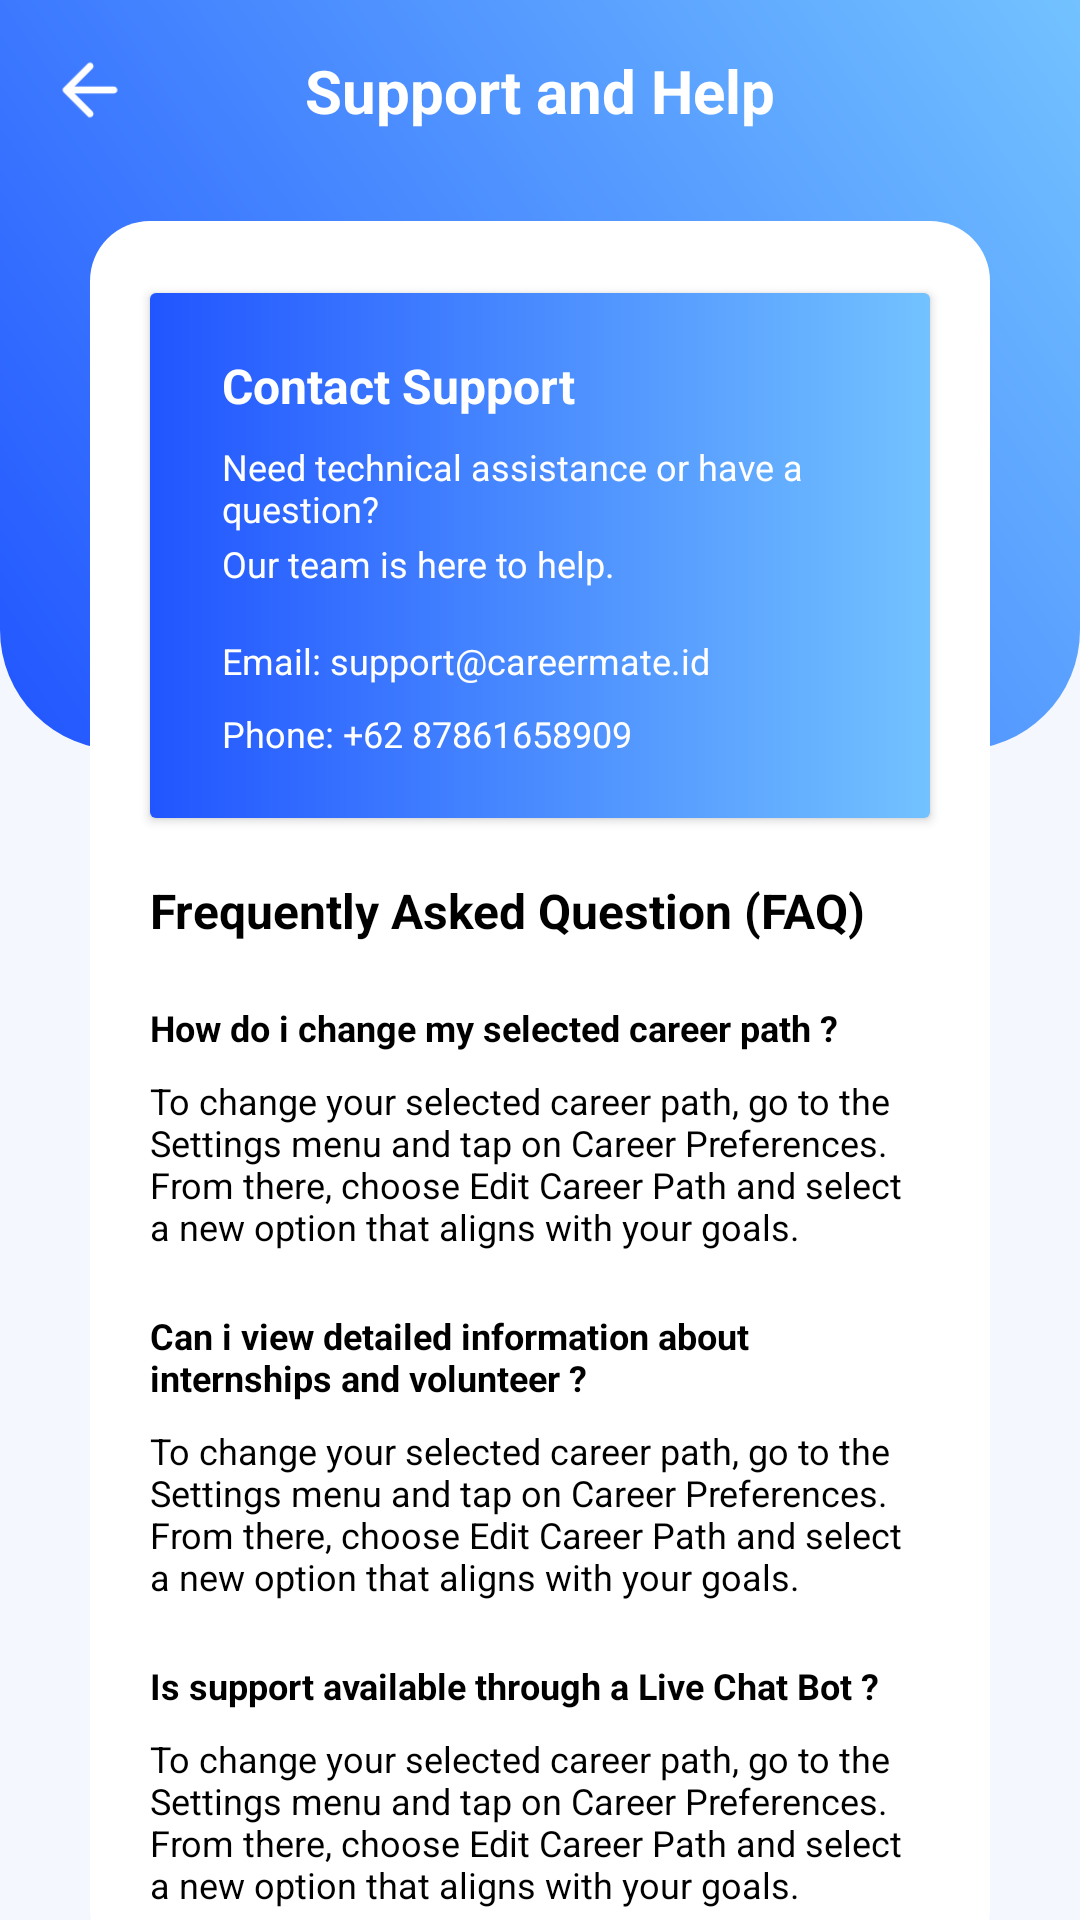

Layout XML and referenced resources for this Android screen:
<!-- AndroidManifest.xml: application theme Theme.CareerPartner -->
<!-- res/layout/fragment_support_help.xml -->
<?xml version="1.0" encoding="utf-8"?>
<androidx.constraintlayout.widget.ConstraintLayout xmlns:android="http://schemas.android.com/apk/res/android"
        xmlns:tools="http://schemas.android.com/tools"
        android:layout_width="match_parent"
        android:layout_height="match_parent"
        xmlns:app="http://schemas.android.com/apk/res-auto"
        tools:context=".main.profile.screen.SupportHelpFragment"
        android:background="@drawable/background_apk">

    <ImageView
        android:id="@+id/ivBackgroundBiru"
        android:layout_width="0dp"
        android:layout_height="250dp"
        android:contentDescription="BACKGROUND BIRU"
        android:src="@drawable/background_gradient_rounded"
        app:layout_constraintEnd_toEndOf="parent"
        app:layout_constraintHorizontal_bias="0.0"
        app:layout_constraintStart_toStartOf="parent"
        app:layout_constraintTop_toTopOf="parent" />

    <androidx.appcompat.widget.AppCompatButton
            android:id="@+id/btnBack"
            android:layout_width="60dp"
            android:layout_height="60dp"
            android:background="@drawable/back"
            android:contentDescription="ICON BACK SUPPORT HELP"
            app:layout_constraintStart_toStartOf="parent"
            app:layout_constraintTop_toTopOf="@+id/ivBackgroundBiru"/>

    <TextView
        android:id="@+id/tvSupportHelp"
        android:layout_width="0dp"
        android:layout_height="wrap_content"
        android:text="Support and Help"
        android:textColor="#FFFFFF"
        android:textAlignment="center"
        android:textSize="20sp"
        android:textStyle="bold"
        app:layout_constraintStart_toStartOf="parent"
        app:layout_constraintEnd_toEndOf="parent"
        app:layout_constraintTop_toTopOf="@id/btnBack"
        app:layout_constraintBottom_toBottomOf="@+id/btnBack"
        />

    <androidx.constraintlayout.widget.ConstraintLayout
        android:layout_width="0dp"
        android:layout_height="wrap_content"
        android:layout_marginHorizontal="30dp"
        android:layout_marginTop="30dp"
        android:background="@drawable/background_putih"
        app:layout_constraintTop_toBottomOf="@+id/tvSupportHelp"
        app:layout_constraintStart_toStartOf="parent"
        app:layout_constraintEnd_toEndOf="parent"
        >

        <androidx.cardview.widget.CardView
            android:id="@+id/cardContactSupport"
            android:layout_width="0dp"
            android:layout_height="wrap_content"
            android:layout_marginHorizontal="20dp"
            android:layout_marginTop="24dp"
            app:cardBackgroundColor="@android:color/transparent"
            app:layout_constraintTop_toTopOf="parent"
            app:layout_constraintStart_toStartOf="parent"
            app:layout_constraintEnd_toEndOf="parent"
            >

            <androidx.constraintlayout.widget.ConstraintLayout
                android:layout_width="match_parent"
                android:layout_height="wrap_content"
                android:background="@drawable/background_gradient"
                >

                <TextView
                    android:id="@+id/tvContactSupport"
                    android:layout_width="0dp"
                    android:layout_height="wrap_content"
                    android:text="@string/contact_support_title"
                    android:textSize="16sp"
                    android:textStyle="bold"
                    android:textColor="@color/white"
                    android:layout_marginTop="20dp"
                    android:layout_marginHorizontal="24dp"
                    app:layout_constraintStart_toStartOf="parent"
                    app:layout_constraintEnd_toEndOf="parent"
                    app:layout_constraintTop_toTopOf="parent"
                    />

                <TextView
                    android:id="@+id/tvContactSubTitle"
                    android:layout_width="0dp"
                    android:layout_height="wrap_content"
                    android:text="@string/contact_support_subtitle"
                    android:textSize="12sp"
                    android:textStyle="normal"
                    android:textColor="@color/white"
                    android:layout_marginTop="8dp"
                    android:layout_marginHorizontal="24dp"
                    app:layout_constraintStart_toStartOf="parent"
                    app:layout_constraintEnd_toEndOf="parent"
                    app:layout_constraintTop_toBottomOf="@+id/tvContactSupport"
                    />

                <TextView
                    android:id="@+id/tvContactSubSubTitle"
                    android:layout_width="0dp"
                    android:layout_height="wrap_content"
                    android:text="@string/contact_support_sub_subtitle"
                    android:textSize="12sp"
                    android:textStyle="normal"
                    android:textColor="@color/white"
                    android:layout_marginTop="2dp"
                    android:layout_marginHorizontal="24dp"
                    app:layout_constraintStart_toStartOf="parent"
                    app:layout_constraintEnd_toEndOf="parent"
                    app:layout_constraintTop_toBottomOf="@+id/tvContactSubTitle"
                    />

                <TextView
                    android:id="@+id/tvContactEmail"
                    android:layout_width="0dp"
                    android:layout_height="wrap_content"
                    android:text="@string/contact_support_email"
                    android:textSize="12sp"
                    android:textStyle="normal"
                    android:textColor="@color/white"
                    android:layout_marginTop="16dp"
                    android:layout_marginHorizontal="24dp"
                    app:layout_constraintStart_toStartOf="parent"
                    app:layout_constraintEnd_toEndOf="parent"
                    app:layout_constraintTop_toBottomOf="@+id/tvContactSubSubTitle"
                    />

                <TextView
                    android:id="@+id/tvContactPhone"
                    android:layout_width="0dp"
                    android:layout_height="wrap_content"
                    android:text="@string/contact_support_phone"
                    android:textSize="12sp"
                    android:textStyle="normal"
                    android:textColor="@color/white"
                    android:layout_marginTop="8dp"
                    android:layout_marginHorizontal="24dp"
                    app:layout_constraintStart_toStartOf="parent"
                    app:layout_constraintEnd_toEndOf="parent"
                    app:layout_constraintTop_toBottomOf="@+id/tvContactEmail"
                    app:layout_constraintBottom_toBottomOf="parent"
                    android:layout_marginBottom="20dp"
                    />

            </androidx.constraintlayout.widget.ConstraintLayout>

        </androidx.cardview.widget.CardView>

        <TextView
            android:id="@+id/tvFaqTitle"
            android:layout_width="0dp"
            android:layout_height="wrap_content"
            android:text="@string/faq_title"
            android:textColor="@color/black"
            android:textSize="16sp"
            android:textStyle="bold"
            android:layout_marginHorizontal="20dp"
            android:layout_marginTop="20dp"
            app:layout_constraintStart_toStartOf="parent"
            app:layout_constraintEnd_toEndOf="parent"
            app:layout_constraintTop_toBottomOf="@+id/cardContactSupport"
            />

        <TextView
            android:id="@+id/tvFaqOne"
            android:layout_width="0dp"
            android:layout_height="wrap_content"
            android:text="@string/faq_one"
            android:textColor="@color/black"
            android:textSize="12sp"
            android:textStyle="bold"
            android:layout_marginHorizontal="20dp"
            android:layout_marginTop="20dp"
            app:layout_constraintStart_toStartOf="parent"
            app:layout_constraintEnd_toEndOf="parent"
            app:layout_constraintTop_toBottomOf="@+id/tvFaqTitle"
            />

        <TextView
            android:id="@+id/tvFaqOneDesc"
            android:layout_width="0dp"
            android:layout_height="wrap_content"
            android:text="@string/faq_one_desc"
            android:textColor="@color/black"
            android:textSize="12sp"
            android:textStyle="normal"
            android:layout_marginHorizontal="20dp"
            android:layout_marginTop="8dp"
            app:layout_constraintStart_toStartOf="parent"
            app:layout_constraintEnd_toEndOf="parent"
            app:layout_constraintTop_toBottomOf="@+id/tvFaqOne"
            />

        <TextView
            android:id="@+id/tvFaqTwo"
            android:layout_width="0dp"
            android:layout_height="wrap_content"
            android:text="@string/faq_two"
            android:textColor="@color/black"
            android:textSize="12sp"
            android:textStyle="bold"
            android:layout_marginHorizontal="20dp"
            android:layout_marginTop="20dp"
            app:layout_constraintStart_toStartOf="parent"
            app:layout_constraintEnd_toEndOf="parent"
            app:layout_constraintTop_toBottomOf="@+id/tvFaqOneDesc"
            />

        <TextView
            android:id="@+id/tvFaqTwoDesc"
            android:layout_width="0dp"
            android:layout_height="wrap_content"
            android:text="@string/faq_two_desc"
            android:textColor="@color/black"
            android:textSize="12sp"
            android:textStyle="normal"
            android:layout_marginHorizontal="20dp"
            android:layout_marginTop="8dp"
            app:layout_constraintStart_toStartOf="parent"
            app:layout_constraintEnd_toEndOf="parent"
            app:layout_constraintTop_toBottomOf="@+id/tvFaqTwo"
            />

        <TextView
            android:id="@+id/tvFaqThree"
            android:layout_width="0dp"
            android:layout_height="wrap_content"
            android:text="@string/faq_three"
            android:textColor="@color/black"
            android:textSize="12sp"
            android:textStyle="bold"
            android:layout_marginHorizontal="20dp"
            android:layout_marginTop="20dp"
            app:layout_constraintStart_toStartOf="parent"
            app:layout_constraintEnd_toEndOf="parent"
            app:layout_constraintTop_toBottomOf="@+id/tvFaqTwoDesc"
            />

        <TextView
            android:id="@+id/tvFaqThreeDesc"
            android:layout_width="0dp"
            android:layout_height="wrap_content"
            android:text="@string/faq_three_desc"
            android:textColor="@color/black"
            android:textSize="12sp"
            android:textStyle="normal"
            android:layout_marginHorizontal="20dp"
            android:layout_marginTop="8dp"
            android:layout_marginBottom="20dp"
            app:layout_constraintStart_toStartOf="parent"
            app:layout_constraintEnd_toEndOf="parent"
            app:layout_constraintTop_toBottomOf="@+id/tvFaqThree"
            app:layout_constraintBottom_toBottomOf="parent"
            />

    </androidx.constraintlayout.widget.ConstraintLayout>

</androidx.constraintlayout.widget.ConstraintLayout>
<!-- resources referenced by this layout -->
<resources>
  <color name="black">#FF000000</color>
  <color name="white">#FFFFFFFF</color>
  <!-- drawable back: png bitmap (drawable, 562 bytes) -->
  <!-- drawable background_apk (drawable) -->
  <?xml version="1.0" encoding="utf-8"?>
  <shape xmlns:android="http://schemas.android.com/apk/res/android"
      android:shape="rectangle">
  
      <solid android:color="#F5F7FF" />
  
  </shape>
  <!-- drawable background_gradient (drawable) -->
  <?xml version="1.0" encoding="utf-8"?>
  <shape xmlns:android="http://schemas.android.com/apk/res/android"
      android:shape="rectangle">
  
      <gradient
          android:startColor="#2155FF"
          android:endColor="#73C2FF"
          android:angle="0"/>
  
  
  </shape>
  <!-- drawable background_gradient_rounded (drawable) -->
  <?xml version="1.0" encoding="utf-8"?>
  <shape xmlns:android="http://schemas.android.com/apk/res/android"
      android:shape="rectangle">
  
      <gradient
          android:startColor="#2155FF"
          android:endColor="#73C2FF"
          android:angle="45"/>
  
      <corners
          android:bottomLeftRadius="40dp"
          android:bottomRightRadius="40dp" />
  
  </shape>
  <!-- drawable background_putih (drawable) -->
  <?xml version="1.0" encoding="utf-8"?>
  <shape xmlns:android="http://schemas.android.com/apk/res/android"
      android:shape="rectangle">
  
      <solid android:color="#FFFFFF" />
      <corners android:radius="20dp"/>
  
  </shape>
  <string name="contact_support_email">Email: support@careermate.id</string>
  <string name="contact_support_phone">Phone: +62 87861658909</string>
  <string name="contact_support_sub_subtitle">Our team is here to help.</string>
  <string name="contact_support_subtitle">Need technical assistance or have a question?</string>
  <string name="contact_support_title">Contact Support</string>
  <string name="faq_one">How do i change my selected career path ?</string>
  <string name="faq_one_desc">To change your selected career path, go to the Settings menu and tap on Career Preferences. From there, choose Edit Career Path and select a new option that aligns with your goals.</string>
  <string name="faq_three">Is support available through a Live Chat Bot ?</string>"
  <string name="faq_three_desc">To change your selected career path, go to the Settings menu and tap on Career Preferences. From there, choose Edit Career Path and select a new option that aligns with your goals.</string>
  <string name="faq_title">Frequently Asked Question (FAQ)</string>
  <string name="faq_two">Can i view detailed information about internships and volunteer ?</string>
  <string name="faq_two_desc">To change your selected career path, go to the Settings menu and tap on Career Preferences. From there, choose Edit Career Path and select a new option that aligns with your goals.</string>
  <style name="Theme.CareerPartner" parent="Base.Theme.CareerPartner" />
  <style name="Base.Theme.CareerPartner" parent="Theme.Material3.DayNight.NoActionBar">
      </style>
</resources>
